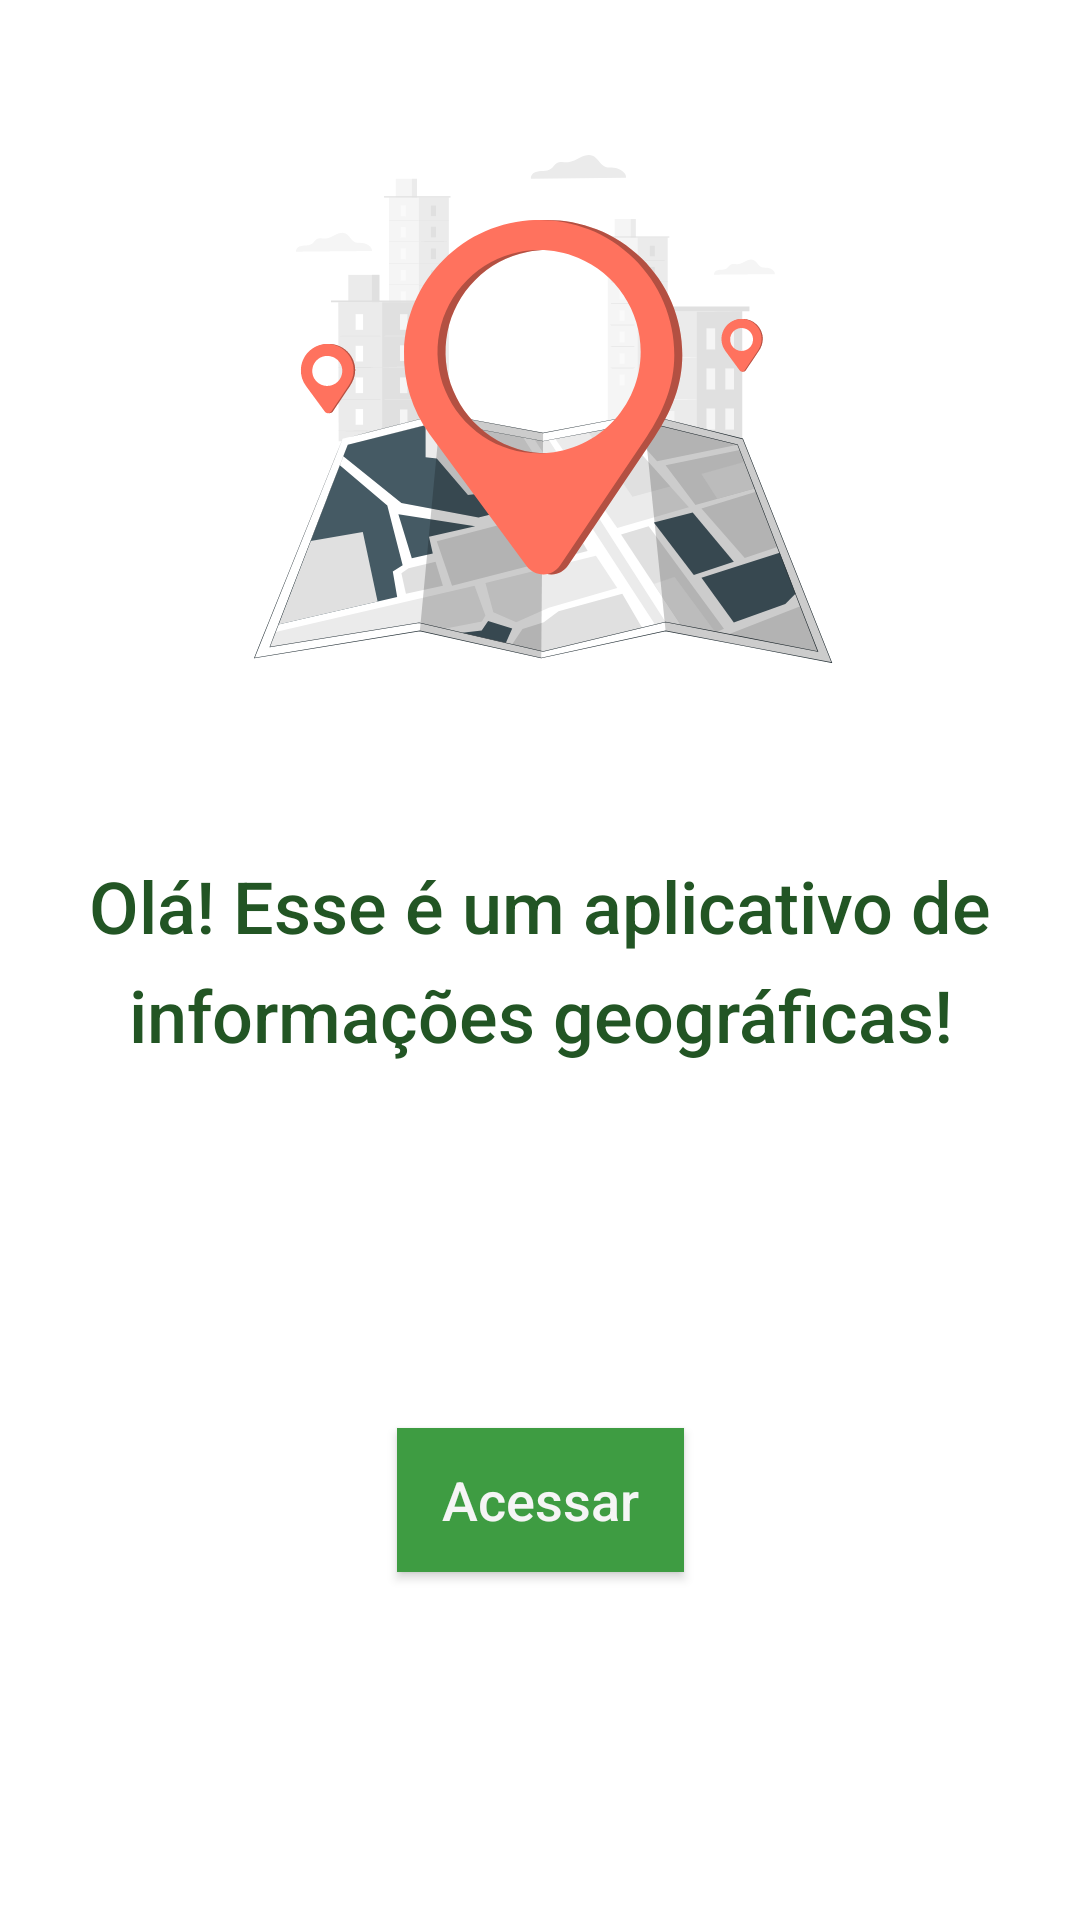

Android layout source for this screen:
<!-- AndroidManifest.xml: application theme Theme.TCC_SIG -->
<!-- res/layout/activity_main.xml -->
<?xml version="1.0" encoding="utf-8"?>
<androidx.constraintlayout.widget.ConstraintLayout xmlns:android="http://schemas.android.com/apk/res/android"
    xmlns:app="http://schemas.android.com/apk/res-auto"
    xmlns:tools="http://schemas.android.com/tools"
    android:id="@+id/bottaoAcessar"
    android:layout_width="match_parent"
    android:layout_height="match_parent"
    android:backgroundTint="?colorOnSecondary"
    android:backgroundTintMode="add"
    tools:context=".MainActivity">

    <TextView
        android:id="@+id/textView"
        android:layout_width="wrap_content"
        android:layout_height="wrap_content"
        android:fontFamily="sans-serif-medium"
        android:lineSpacingExtra="8sp"
        android:text="Olá! Esse é um aplicativo de informações geográficas!"
        android:textAlignment="center"
        android:textColor="?colorPrimary"
        android:textSize="24sp"
        app:layout_constraintBottom_toBottomOf="parent"
        app:layout_constraintEnd_toEndOf="parent"
        app:layout_constraintStart_toStartOf="parent"
        app:layout_constraintTop_toTopOf="parent" />

    <ImageView
        android:id="@+id/logoImage"
        android:layout_width="221dp"
        android:layout_height="206dp"
        android:layout_marginBottom="48dp"
        android:tintMode="multiply"
        app:layout_constraintBottom_toTopOf="@+id/textView"
        app:layout_constraintEnd_toEndOf="parent"
        app:layout_constraintStart_toStartOf="parent"
        app:srcCompat="@drawable/map" />

    <androidx.appcompat.widget.AppCompatButton
        android:id="@+id/botaoAcessar"
        android:layout_width="wrap_content"
        android:layout_height="wrap_content"
        android:background="?colorPrimaryVariant"
        android:backgroundTint="?colorPrimaryVariant"
        android:backgroundTintMode="add"
        android:fontFamily="sans-serif-medium"
        android:paddingLeft="15sp"
        android:paddingTop="10sp"
        android:paddingRight="15sp"
        android:paddingBottom="10sp"
        android:text="Acessar"
        android:textAppearance="@style/TextAppearance.AppCompat.Medium"
        android:textColor="?colorOnSecondary"
        android:textColorHighlight="#B7B8B7"
        app:circularflow_defaultRadius="8sp"
        app:circularflow_radiusInDP="8sp"
        app:cornerRadius="8dp"
        app:layout_constraintBottom_toBottomOf="parent"
        app:layout_constraintEnd_toEndOf="parent"
        app:layout_constraintStart_toStartOf="parent"
        app:layout_constraintTop_toBottomOf="@+id/textView"
        app:layout_constraintVertical_bias="0.512" />

</androidx.constraintlayout.widget.ConstraintLayout>
<!-- resources referenced by this layout -->
<resources>
  <!-- drawable map: vector/xml drawable (drawable, 35311 chars, omitted) -->
  <style name="Theme.TCC_SIG" parent="Theme.MaterialComponents.DayNight.DarkActionBar">
          
          <item name="colorPrimary">@color/green_500</item>
          <item name="colorPrimaryVariant">@color/green_700</item>
          <item name="colorOnPrimary">@color/white_200</item>
          
          <item name="colorSecondary">@color/green_200</item>
          <item name="colorOnSecondary">@color/white_200</item>
          
          <item name="android:statusBarColor">@color/grey</item>
          
      </style>
  <color name="green_500">#225524</color>
  <color name="green_700">#1F4E21</color>
  <color name="white_200">#F5F5F5</color>
  <color name="green_200">#89D88C</color>
  <color name="grey">#575957</color>
</resources>
